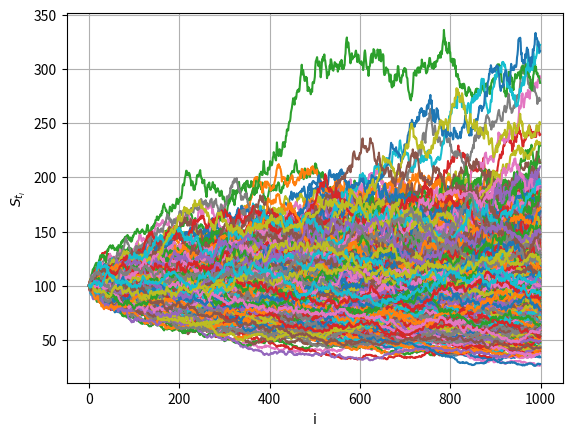
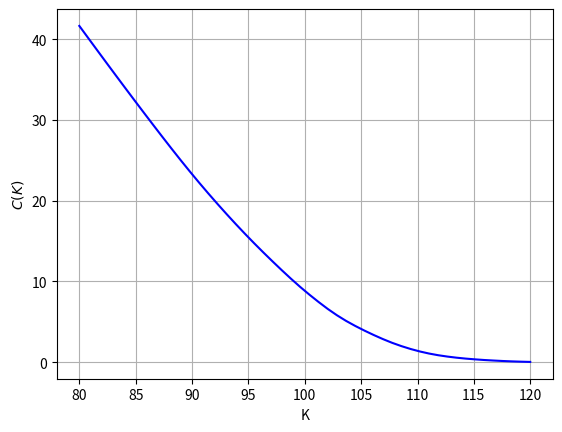

The matplotlib source for these figures, in order:
import numpy
from matplotlib import pyplot


def expected_value(scholes, k, r, t):
    plus = numpy.vectorize(lambda x: max(x, 0.))
    big_sigma = plus((scholes[len(scholes)-1, :] - k)).sum()
    return numpy.exp(-r*t) * big_sigma / scholes.shape[0]


def black_scholes(s_zero, r, s, dt, bt):
    return s_zero * numpy.array([[numpy.exp((r - 0.5*s**2)*(t*dt) + w*s) for t, w in enumerate(path)] for path in bt])


if __name__ == '__main__':
    n, m = 500, 1000

    total_time = 1.

    w_t = numpy.random.normal(loc=0., scale=(total_time/m)**0.5, size=(n, m))
    w_t[:,0] = 0.
    w_t = numpy.cumsum(w_t, axis=1)

    s_t = black_scholes(s_zero=100, r=0.05, s=0.4, dt=total_time/m, bt=w_t)

    fig1, ax1 = pyplot.subplots()

    for s in s_t:
        ax1.plot(s)

    ax1.set(xlabel='i', ylabel='$S_{t_i}$')
    ax1.grid()

    fig1.savefig('scholes.pdf')

    fig2, ax2 = pyplot.subplots()

    k = numpy.linspace(start=80, stop=120, num=50)

    c = [expected_value(scholes=s_t, k=i, r=0.05, t=total_time) for i in k]

    ax2.plot(k, c, 'b')

    ax2.set(xlabel='K', ylabel='$C(K)$')
    ax2.grid()

    fig2.savefig('monte_carlo.pdf')

    pyplot.show()
